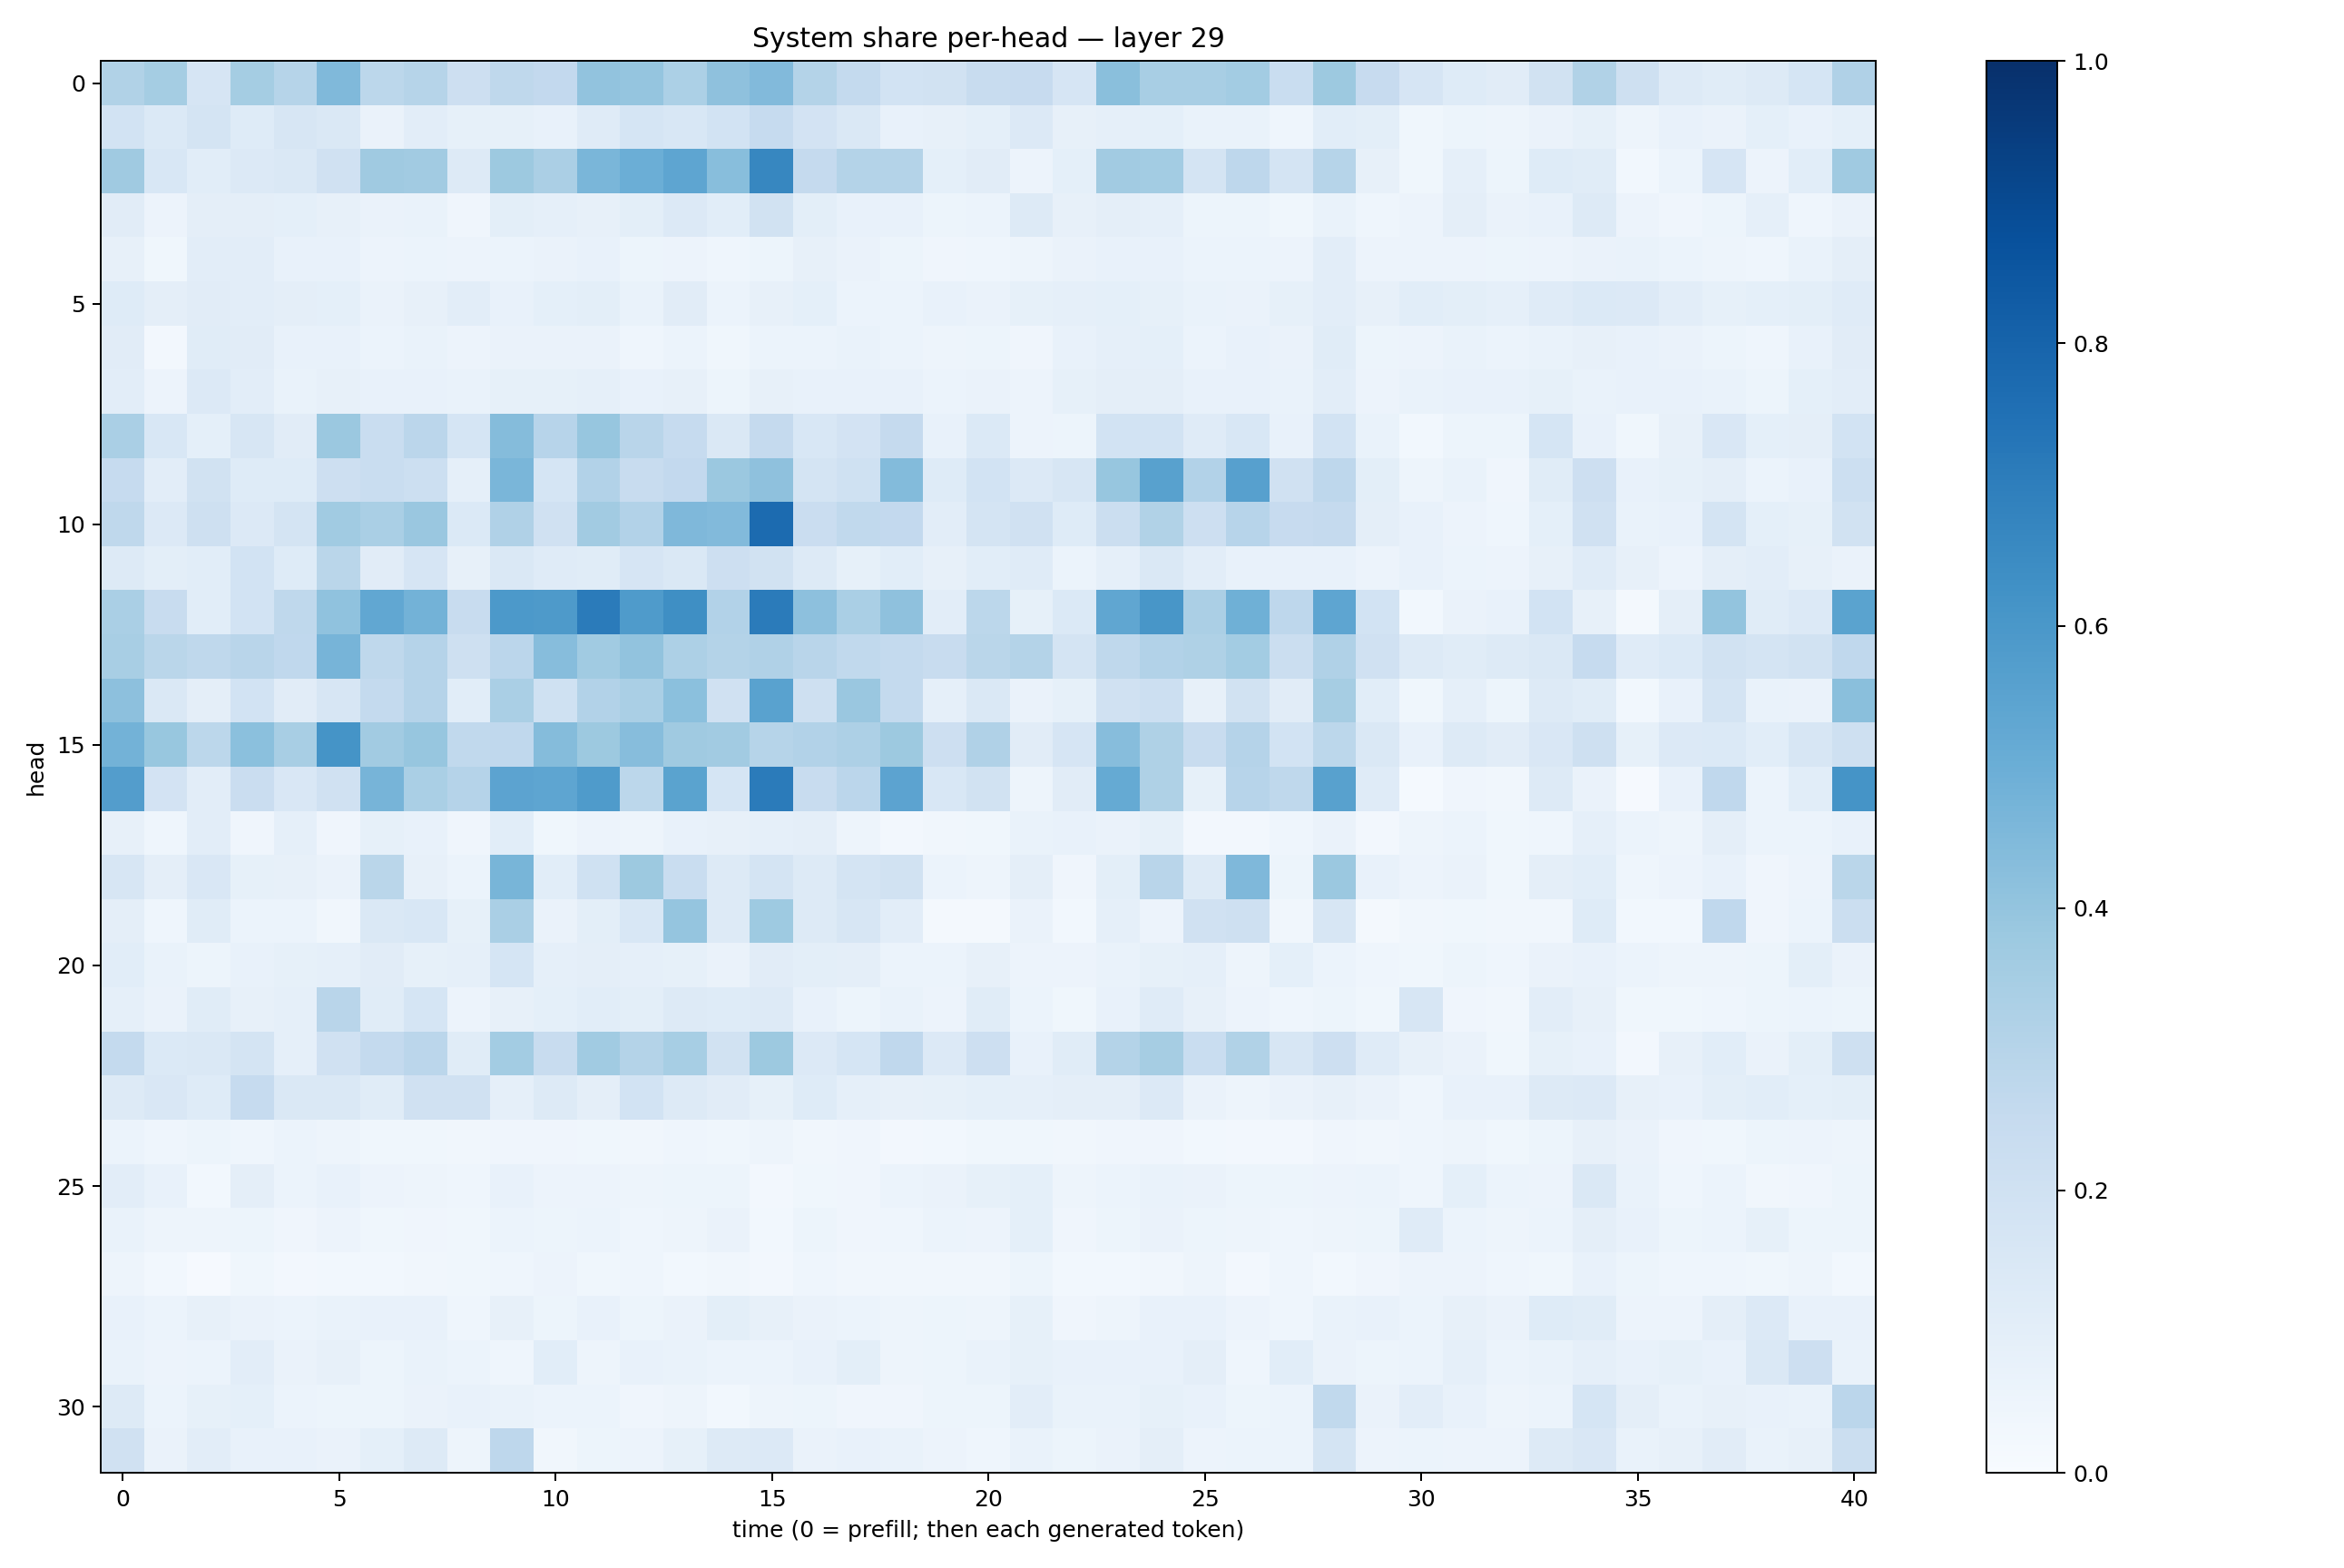

Values plotted in this chart, from the file beside it:
0.31365228, 0.35365668, 0.16746883, 0.35472164, 0.29834813, 0.4470587, 0.28075433, 0.29781333, 0.21384034, 0.27334443, 0.26060745, 0.40377724, 0.3972867, 0.33086032, 0.41197896, 0.44346884, 0.306959, 0.25420853, 0.18645771, 0.1876924, 0.23826171, 0.24229042, 0.16618201, 0.4252177
0.1874, 0.1401, 0.1751, 0.1228, 0.1595, 0.1426, 0.06636, 0.104, 0.08413, 0.08365, 0.07383, 0.1191, 0.1706, 0.1549, 0.1871, 0.2462, 0.1834, 0.1407, 0.07041, 0.07974, 0.09132, 0.1366, 0.08163, 0.08619
0.3685, 0.1538, 0.1055, 0.1348, 0.1417, 0.1987, 0.3704, 0.3595, 0.1301, 0.3768, 0.3349, 0.4641, 0.4989, 0.5384, 0.429, 0.6667, 0.2511, 0.3065, 0.3081, 0.09155, 0.113, 0.05537, 0.09155, 0.3627
0.1131, 0.05568, 0.0976, 0.09601, 0.0918, 0.07836, 0.06479, 0.0691, 0.0392, 0.09882, 0.08701, 0.07906, 0.09965, 0.1346, 0.1087, 0.1884, 0.101, 0.07305, 0.07663, 0.05392, 0.05996, 0.1279, 0.08196, 0.09391
0.08074, 0.03891, 0.1035, 0.1044, 0.07304, 0.07369, 0.05751, 0.05876, 0.0584, 0.06117, 0.06572, 0.07393, 0.0535, 0.05692, 0.04554, 0.05178, 0.07939, 0.06332, 0.05274, 0.04247, 0.04568, 0.0481, 0.06399, 0.07335
0.1249, 0.09391, 0.1107, 0.1037, 0.09491, 0.09339, 0.0643, 0.07958, 0.1033, 0.07531, 0.09155, 0.09946, 0.06905, 0.1118, 0.05891, 0.08008, 0.09225, 0.05898, 0.06218, 0.07808, 0.06384, 0.08246, 0.08809, 0.09218
0.1116, 0.02582, 0.1145, 0.1128, 0.07183, 0.07741, 0.06174, 0.06805, 0.05582, 0.06466, 0.06519, 0.06444, 0.04654, 0.0624, 0.03787, 0.06173, 0.06126, 0.06958, 0.06173, 0.04926, 0.05403, 0.03935, 0.07133, 0.08684
0.1027, 0.05798, 0.1353, 0.1039, 0.06918, 0.08098, 0.07416, 0.07506, 0.06676, 0.0856, 0.08205, 0.08766, 0.07645, 0.07868, 0.05155, 0.07891, 0.07263, 0.07267, 0.07533, 0.05934, 0.06321, 0.05856, 0.08257, 0.09542
0.3366, 0.1536, 0.0928, 0.1623, 0.1113, 0.3823, 0.2325, 0.2822, 0.1692, 0.4339, 0.2958, 0.3914, 0.2907, 0.2468, 0.1414, 0.2529, 0.1553, 0.183, 0.2509, 0.07766, 0.1372, 0.05807, 0.05079, 0.1873
0.2476, 0.1023, 0.1888, 0.1249, 0.122, 0.2128, 0.2338, 0.2157, 0.08978, 0.4645, 0.1707, 0.31, 0.2388, 0.2612, 0.3807, 0.4123, 0.1786, 0.2012, 0.4395, 0.122, 0.1843, 0.1339, 0.1618, 0.3936
0.273, 0.1342, 0.209, 0.1339, 0.1754, 0.3664, 0.3369, 0.3865, 0.139, 0.3186, 0.1967, 0.363, 0.3116, 0.4529, 0.4415, 0.7731, 0.2286, 0.264, 0.2588, 0.1033, 0.1762, 0.1964, 0.1226, 0.2194
0.1315, 0.09866, 0.1075, 0.1862, 0.1213, 0.286, 0.1117, 0.1679, 0.08198, 0.144, 0.1206, 0.1171, 0.1648, 0.1483, 0.2146, 0.1892, 0.1276, 0.08457, 0.1089, 0.07821, 0.1072, 0.1199, 0.06196, 0.08806
0.3394, 0.2405, 0.1083, 0.1845, 0.2731, 0.4085, 0.5281, 0.4782, 0.2349, 0.5932, 0.5869, 0.7109, 0.5831, 0.6342, 0.3109, 0.7099, 0.4142, 0.3369, 0.4122, 0.1046, 0.2779, 0.08436, 0.1397, 0.5316
0.3416, 0.2867, 0.2716, 0.2899, 0.2688, 0.4706, 0.2696, 0.3027, 0.2077, 0.284, 0.4308, 0.3657, 0.4057, 0.3276, 0.3057, 0.3203, 0.2917, 0.2636, 0.2548, 0.2398, 0.287, 0.3061, 0.1744, 0.2697
0.415, 0.148, 0.09431, 0.1849, 0.1125, 0.1573, 0.2565, 0.304, 0.109, 0.3374, 0.2007, 0.3121, 0.3392, 0.419, 0.1983, 0.5529, 0.2102, 0.3859, 0.2568, 0.08718, 0.1411, 0.06479, 0.08463, 0.1991
0.4794, 0.3892, 0.2804, 0.4204, 0.3413, 0.6133, 0.3622, 0.3939, 0.262, 0.2666, 0.434, 0.3757, 0.4322, 0.3694, 0.3596, 0.2996, 0.311, 0.3265, 0.3757, 0.214, 0.3188, 0.1108, 0.1675, 0.4314
0.5738, 0.18, 0.1017, 0.2286, 0.1517, 0.1983, 0.4717, 0.3387, 0.3042, 0.544, 0.5357, 0.5846, 0.2802, 0.55, 0.1709, 0.7082, 0.2358, 0.2844, 0.5463, 0.154, 0.1911, 0.05001, 0.1097, 0.5184
0.07883, 0.04454, 0.1048, 0.04147, 0.08981, 0.03984, 0.08515, 0.07197, 0.03916, 0.1065, 0.03586, 0.05728, 0.05024, 0.07509, 0.08049, 0.08982, 0.09765, 0.05032, 0.02481, 0.03376, 0.0362, 0.06855, 0.0723, 0.06506
0.1609, 0.09683, 0.1491, 0.0847, 0.07824, 0.06396, 0.2872, 0.07966, 0.05927, 0.4673, 0.1089, 0.2021, 0.3751, 0.2319, 0.126, 0.1784, 0.1308, 0.1767, 0.1897, 0.06066, 0.04739, 0.09763, 0.0424, 0.1013
0.09608, 0.0459, 0.1138, 0.05942, 0.06247, 0.03313, 0.1462, 0.1549, 0.08336, 0.3381, 0.06634, 0.09977, 0.1551, 0.3946, 0.128, 0.3726, 0.1312, 0.1567, 0.1035, 0.02229, 0.02271, 0.06586, 0.03071, 0.08778
0.1074, 0.06868, 0.05259, 0.07329, 0.08306, 0.08822, 0.1104, 0.08328, 0.08686, 0.1704, 0.08595, 0.09401, 0.08933, 0.08466, 0.0649, 0.1117, 0.09956, 0.09641, 0.0615, 0.06236, 0.08036, 0.05633, 0.05694, 0.06907
0.08968, 0.06434, 0.1138, 0.08182, 0.08838, 0.2902, 0.1151, 0.1685, 0.05783, 0.07977, 0.09342, 0.1085, 0.1005, 0.126, 0.1242, 0.1327, 0.07421, 0.05354, 0.07002, 0.05624, 0.1143, 0.06088, 0.03664, 0.07074
0.2541, 0.137, 0.1472, 0.1719, 0.0888, 0.1957, 0.2563, 0.2849, 0.1172, 0.3567, 0.2412, 0.3647, 0.3065, 0.3461, 0.1889, 0.378, 0.1329, 0.1691, 0.2687, 0.1333, 0.2136, 0.07457, 0.1138, 0.3051
0.1285, 0.1509, 0.1217, 0.2499, 0.1457, 0.1416, 0.1144, 0.1975, 0.1991, 0.08817, 0.1299, 0.09574, 0.184, 0.1302, 0.1129, 0.08262, 0.1219, 0.08724, 0.08165, 0.08416, 0.08996, 0.08691, 0.09563, 0.09537
0.0607, 0.04635, 0.05327, 0.04523, 0.06029, 0.04797, 0.03874, 0.03553, 0.03428, 0.04063, 0.04082, 0.03735, 0.03492, 0.04462, 0.03726, 0.0472, 0.03483, 0.0428, 0.02519, 0.02896, 0.03887, 0.03732, 0.03422, 0.04083
0.1016, 0.07109, 0.03036, 0.09419, 0.06243, 0.07108, 0.05791, 0.04727, 0.04444, 0.07509, 0.05611, 0.05764, 0.05063, 0.05353, 0.05293, 0.02664, 0.03904, 0.0414, 0.05923, 0.06375, 0.08272, 0.09211, 0.04846, 0.05911
0.06724, 0.0488, 0.05041, 0.05277, 0.03989, 0.05804, 0.0353, 0.04025, 0.0353, 0.06141, 0.05351, 0.06137, 0.04606, 0.04731, 0.06476, 0.02921, 0.05325, 0.04283, 0.04568, 0.06148, 0.05614, 0.0904, 0.04046, 0.05297
0.04693, 0.03006, 0.01049, 0.03516, 0.02707, 0.02735, 0.02917, 0.03178, 0.03717, 0.04501, 0.05799, 0.03897, 0.0451, 0.03055, 0.03293, 0.02564, 0.04687, 0.03467, 0.03471, 0.03301, 0.03223, 0.05456, 0.03068, 0.02966
0.07782, 0.0614, 0.08143, 0.06361, 0.05936, 0.06685, 0.07416, 0.07292, 0.04554, 0.07935, 0.0517, 0.07618, 0.0517, 0.06396, 0.1014, 0.07871, 0.06345, 0.05971, 0.04864, 0.0511, 0.04932, 0.08318, 0.04209, 0.04955
0.06967, 0.0569, 0.06174, 0.1023, 0.06317, 0.07846, 0.05172, 0.06683, 0.05892, 0.04381, 0.1076, 0.04915, 0.07781, 0.06666, 0.06234, 0.06221, 0.07367, 0.09985, 0.04737, 0.05343, 0.0696, 0.08467, 0.07637, 0.07784
0.1302, 0.06152, 0.0838, 0.09143, 0.05932, 0.05288, 0.05351, 0.06281, 0.07636, 0.06775, 0.06184, 0.05887, 0.04291, 0.05056, 0.0312, 0.04991, 0.05301, 0.04098, 0.04242, 0.051, 0.05197, 0.1053, 0.06817, 0.06773
0.1967, 0.06594, 0.1041, 0.07414, 0.07276, 0.06619, 0.09082, 0.1313, 0.04791, 0.276, 0.0313, 0.05163, 0.0554, 0.08206, 0.1287, 0.1336, 0.06369, 0.07706, 0.069, 0.05477, 0.04539, 0.06788, 0.05294, 0.06487
